Run: headless pygame with SDL's dummy video driver; simulated clock (each Clock.tick advances the game by its frame time, no real sleeping); random seed 0; keys injected as events and as key.get_pressed() state; mouse plan: one left click at the window centre at the start of phase 2, then a move to the lower-right quarter at the start of phase 3.
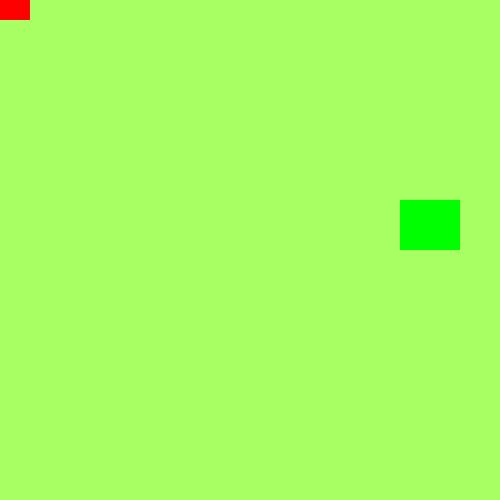
Frame 1 of 4 · flips 1–60 · no input
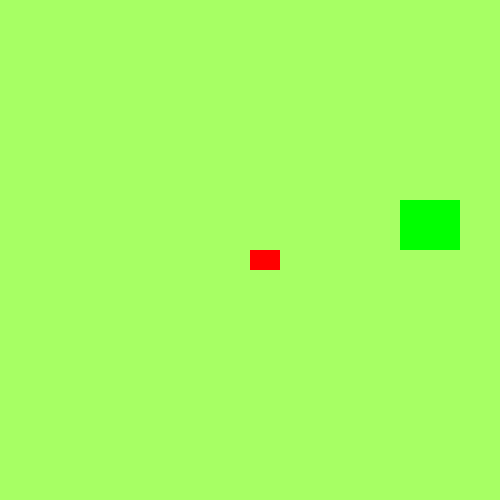
Frame 2 of 4 · flips 61–180 · clicked the window centre · tapped SPACE, RETURN · held RIGHT (→), D
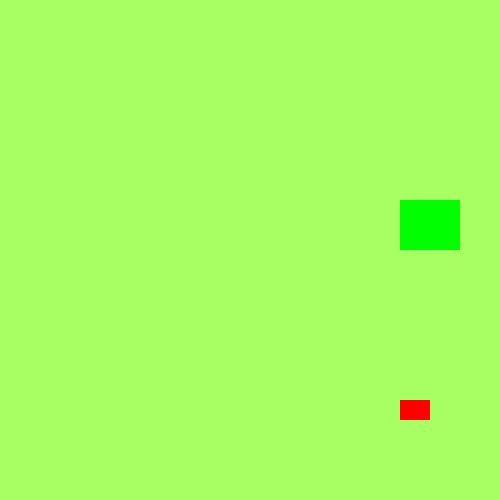
Frame 3 of 4 · flips 181–300 · moved the mouse to the lower-right quarter · held DOWN (↓), S
Frame 4 of 4 · flips 301–420 · held LEFT (←), A, UP (↑), W · screen unchanged from frame 3, image omitted

The pygame program that drew these frames:

import pygame
import random

# GLOBAL VARIABLES
COLOR = (255, 100, 98)
SURFACE_COLOR = (167, 255, 100)
WIDTH = 500
HEIGHT = 500

# Object class
class Sprite(pygame.sprite.Sprite):
	def __init__(self, color, height, width):
		super().__init__()

		self.image = pygame.Surface([width, height])
		self.image.fill(SURFACE_COLOR)
		self.image.set_colorkey(COLOR)

		pygame.draw.rect(self.image,color,pygame.Rect(0, 0, width, height))

		self.rect = self.image.get_rect()
		self.color=color

	def update(self):
		pos=pygame.mouse.get_pos()
		if self.color==RED:
			self.rect=pos




pygame.init()

RED = (255, 0, 0)

size = (WIDTH, HEIGHT)
screen = pygame.display.set_mode(size)
pygame.display.set_caption("Creating Sprite")

all_sprites_list = pygame.sprite.Group()

object_ = Sprite(RED, 20, 30)
object_.rect.x = 200
object_.rect.y = 300
object2 = Sprite((0,255,0),50,60)
object2.rect.x=400
object2.rect.y=200
all_sprites_list.add(object_)
all_sprites_list.add(object2)

exit = True
clock = pygame.time.Clock()

while exit:
	for event in pygame.event.get():
		if event.type == pygame.QUIT:
			exit = False

	all_sprites_list.update()
	screen.fill(SURFACE_COLOR)
	all_sprites_list.draw(screen)
	pygame.display.flip()
	clock.tick(60)

pygame.quit()
